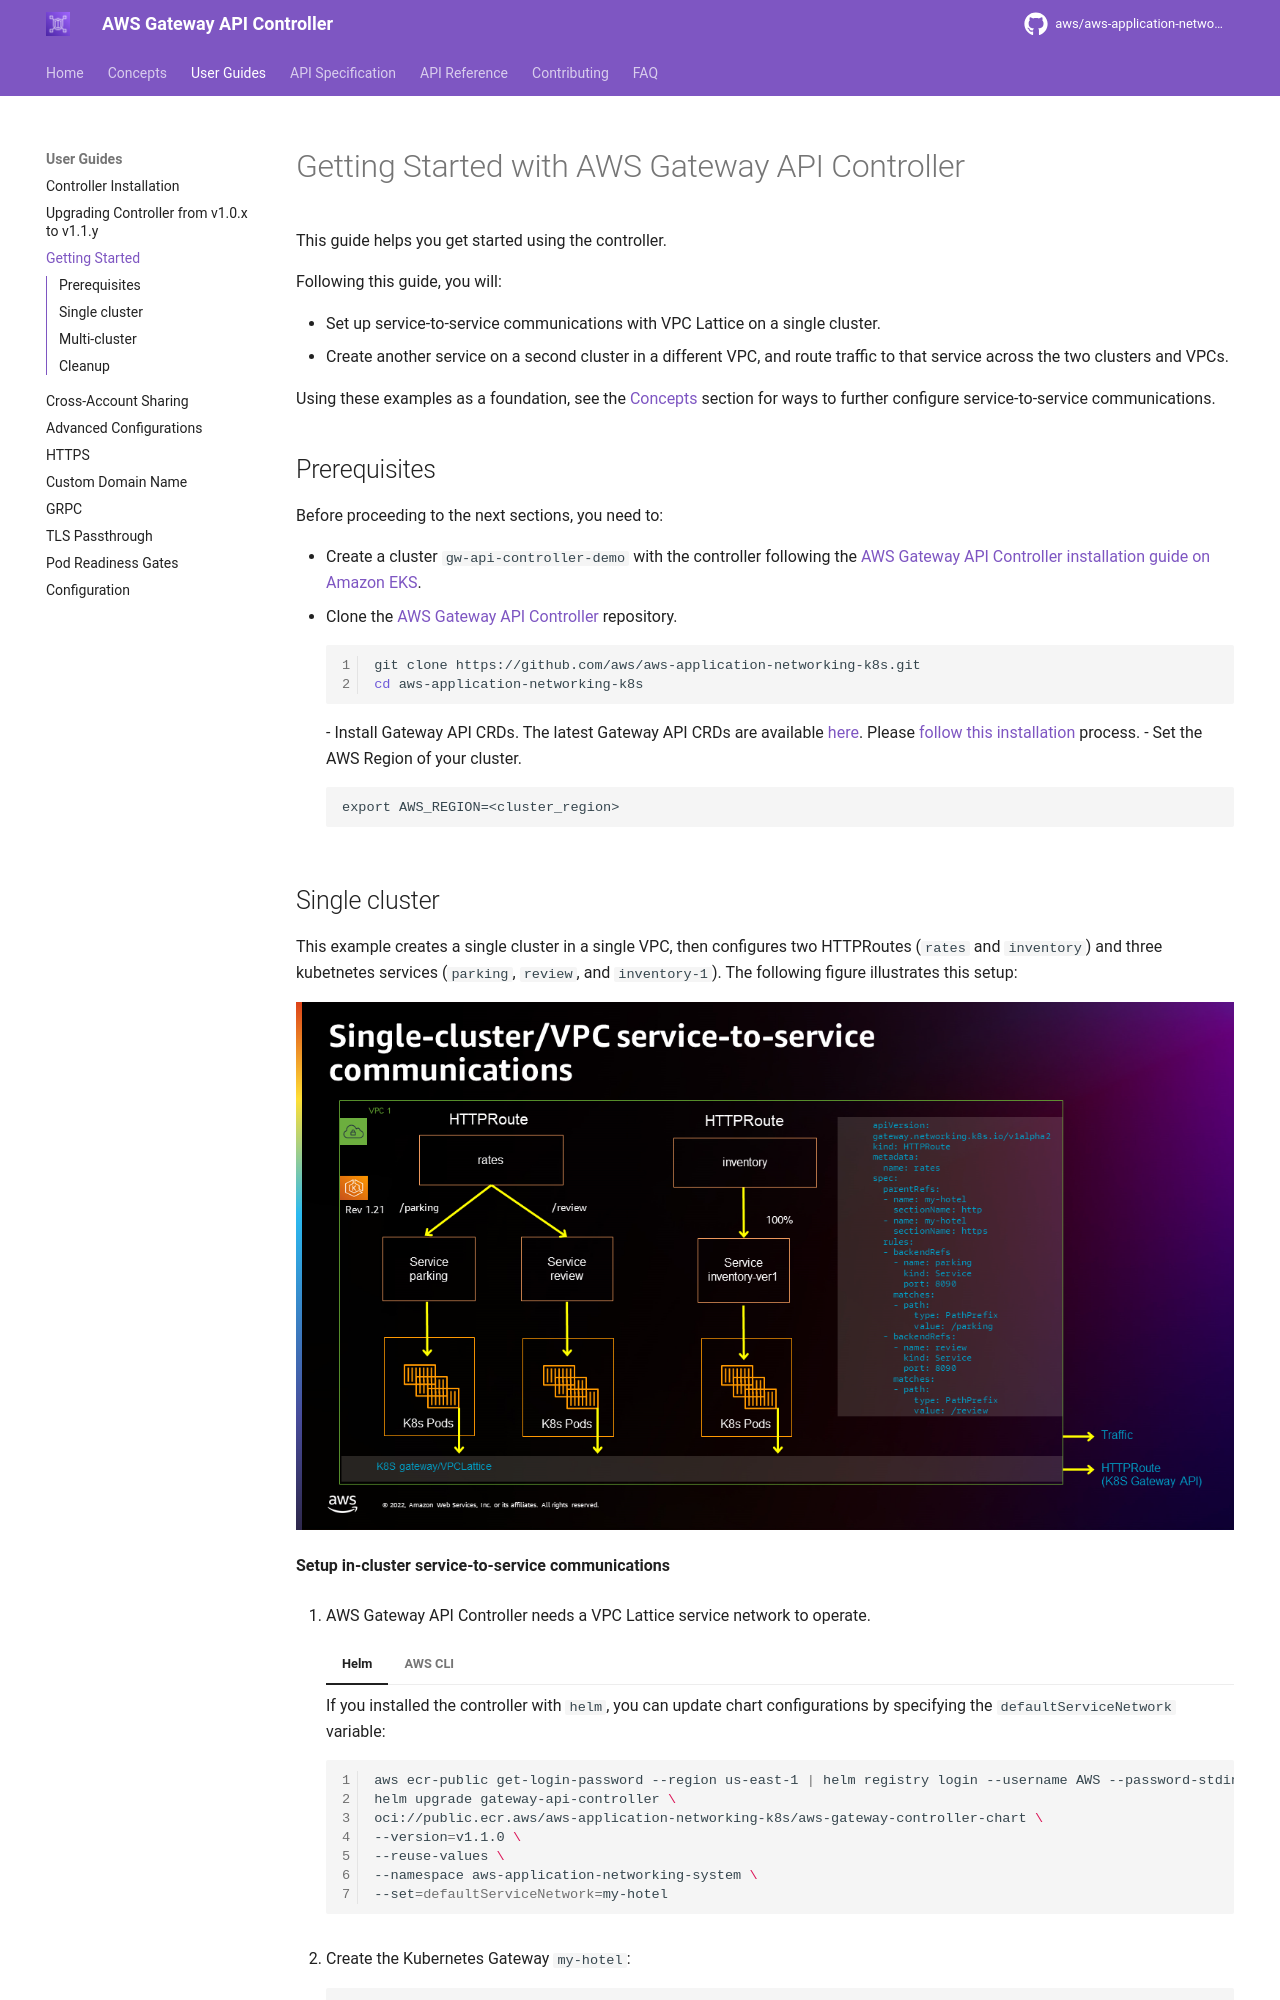

repository: jonathanmdr/aws-application-networking-k8s · page: dev/guides/getstarted/index.html · generator: mkdocs

# Getting Started with AWS Gateway API Controller

This guide helps you get started using the controller.

Following this guide, you will:

- Set up service-to-service communications with VPC Lattice on a single cluster.
- Create another service on a second cluster in a different VPC, and route traffic to that service across the two clusters and VPCs.

Using these examples as a foundation, see the [Concepts](../concepts/overview.md) section for ways to further configure service-to-service communications.

## Prerequisites

Before proceeding to the next sections, you need to:

- Create a cluster `gw-api-controller-demo` with the controller following the [AWS Gateway API Controller installation guide on Amazon EKS](deploy.md/#deploy-the-controller-on-amazon-eks).
- Clone the [AWS Gateway API Controller](https://github.com/aws/aws-application-networking-k8s) repository.

    ```bash linenums="1"
    git clone https://github.com/aws/aws-application-networking-k8s.git
    cd aws-application-networking-k8s
    ```
- Install Gateway API CRDs. The latest Gateway API CRDs are available [here](https://gateway-api.sigs.k8s.io/). Please [follow this installation](https://gateway-api.sigs.k8s.io/guides/#installing-gateway-api) process.
- Set the AWS Region of your cluster.
    ```
    export AWS_REGION=<cluster_region>
    ```
